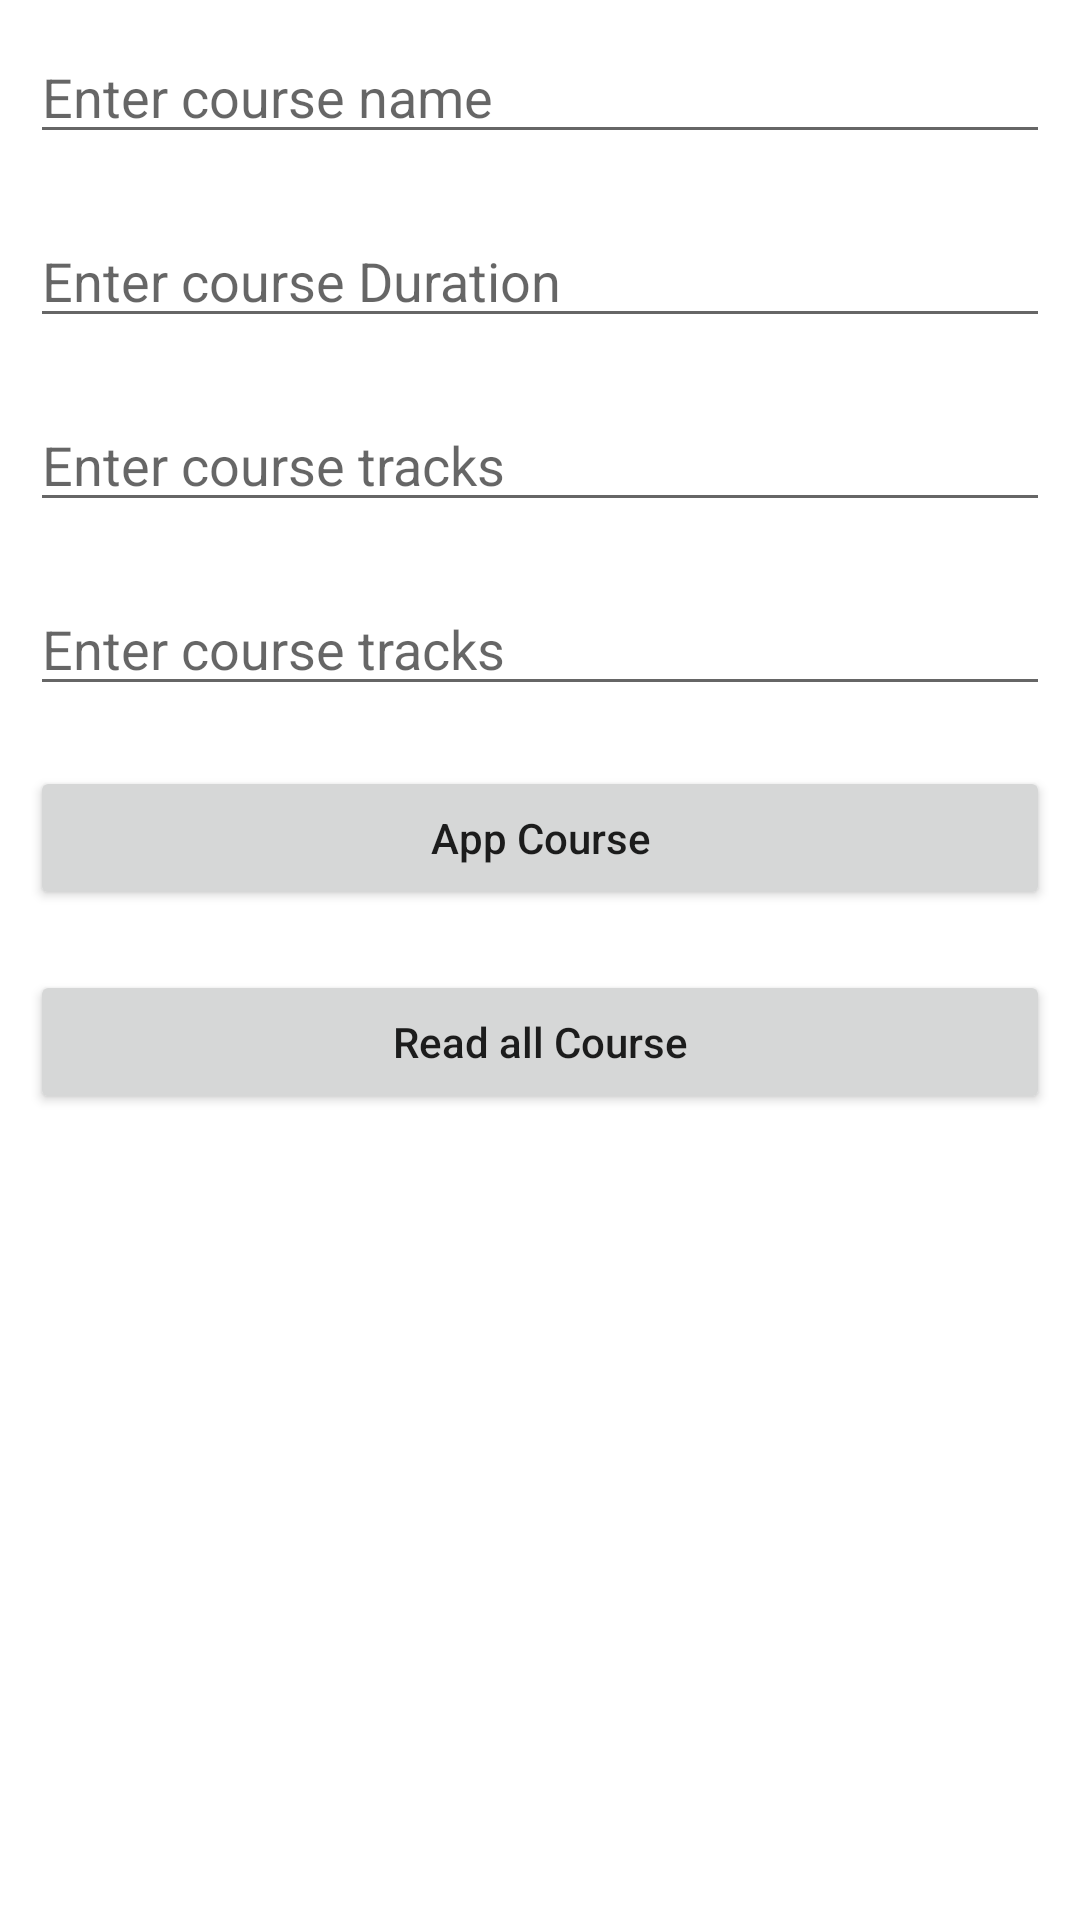

Layout XML and referenced resources for this Android screen:
<!-- AndroidManifest.xml: application theme Theme.StudentCoursesAppDBApp -->
<!-- res/layout/activity_main.xml -->
<?xml version="1.0" encoding="utf-8"?>
<androidx.appcompat.widget.LinearLayoutCompat xmlns:android="http://schemas.android.com/apk/res/android"
    xmlns:app="http://schemas.android.com/apk/res-auto"
    xmlns:tools="http://schemas.android.com/tools"
    android:layout_width="match_parent"
    android:layout_height="match_parent"
    android:orientation="vertical"
    tools:context=".MainActivity">

    <EditText
        android:id="@+id/idEditCourseName"
        android:layout_width="match_parent"
        android:layout_height="wrap_content"
        android:hint="Enter course name"
      android:layout_margin="10dp" />




    <EditText
        android:id="@+id/idEditCourseDuration"
        android:layout_width="match_parent"
        android:layout_height="wrap_content"
        android:hint="Enter course Duration"
        android:layout_margin="10dp" />

    <EditText
        android:id="@+id/idEditCourseTracks"
        android:layout_width="match_parent"
        android:layout_height="wrap_content"
        android:hint="Enter course tracks"
        android:layout_margin="10dp" />

    <EditText
        android:id="@+id/idEditCourseDescription"
        android:layout_width="match_parent"
        android:layout_height="wrap_content"
        android:hint="Enter course tracks"
        android:layout_margin="10dp" />

    <Button
        android:id="@+id/idBtnAddCourse"
        android:layout_width="match_parent"
        android:layout_height="wrap_content"
        android:layout_margin="10dp"
        android:text="App Course"
        android:textAllCaps="false"/>

    <Button
        android:id="@+id/idBtnReadCourse"
        android:layout_width="match_parent"
        android:layout_height="wrap_content"
        android:layout_margin="10dp"
        android:text="Read all Course"
        android:textAllCaps="false"/>

</androidx.appcompat.widget.LinearLayoutCompat>
<!-- resources referenced by this layout -->
<resources>
  <style name="Theme.StudentCoursesAppDBApp" parent="Theme.MaterialComponents.DayNight.DarkActionBar">
          
          <item name="colorPrimary">@color/purple_500</item>
          <item name="colorPrimaryVariant">@color/purple_700</item>
          <item name="colorOnPrimary">@color/white</item>
          
          <item name="colorSecondary">@color/teal_200</item>
          <item name="colorSecondaryVariant">@color/teal_700</item>
          <item name="colorOnSecondary">@color/black</item>
          
          <item name="android:statusBarColor" tools:targetApi="l">?attr/colorPrimaryVariant</item>
          
      </style>
  <!-- not gathered from this repository: default colours our renderer supplied (Android Studio template values) -->
  <color name="purple_500">#FF6200EE</color>
  <color name="purple_700">#FF3700B3</color>
  <color name="teal_200">#FF03DAC5</color>
  <color name="teal_700">#FF018786</color>
  <color name="black">#FF000000</color>
  <color name="white">#FFFFFFFF</color>
</resources>
